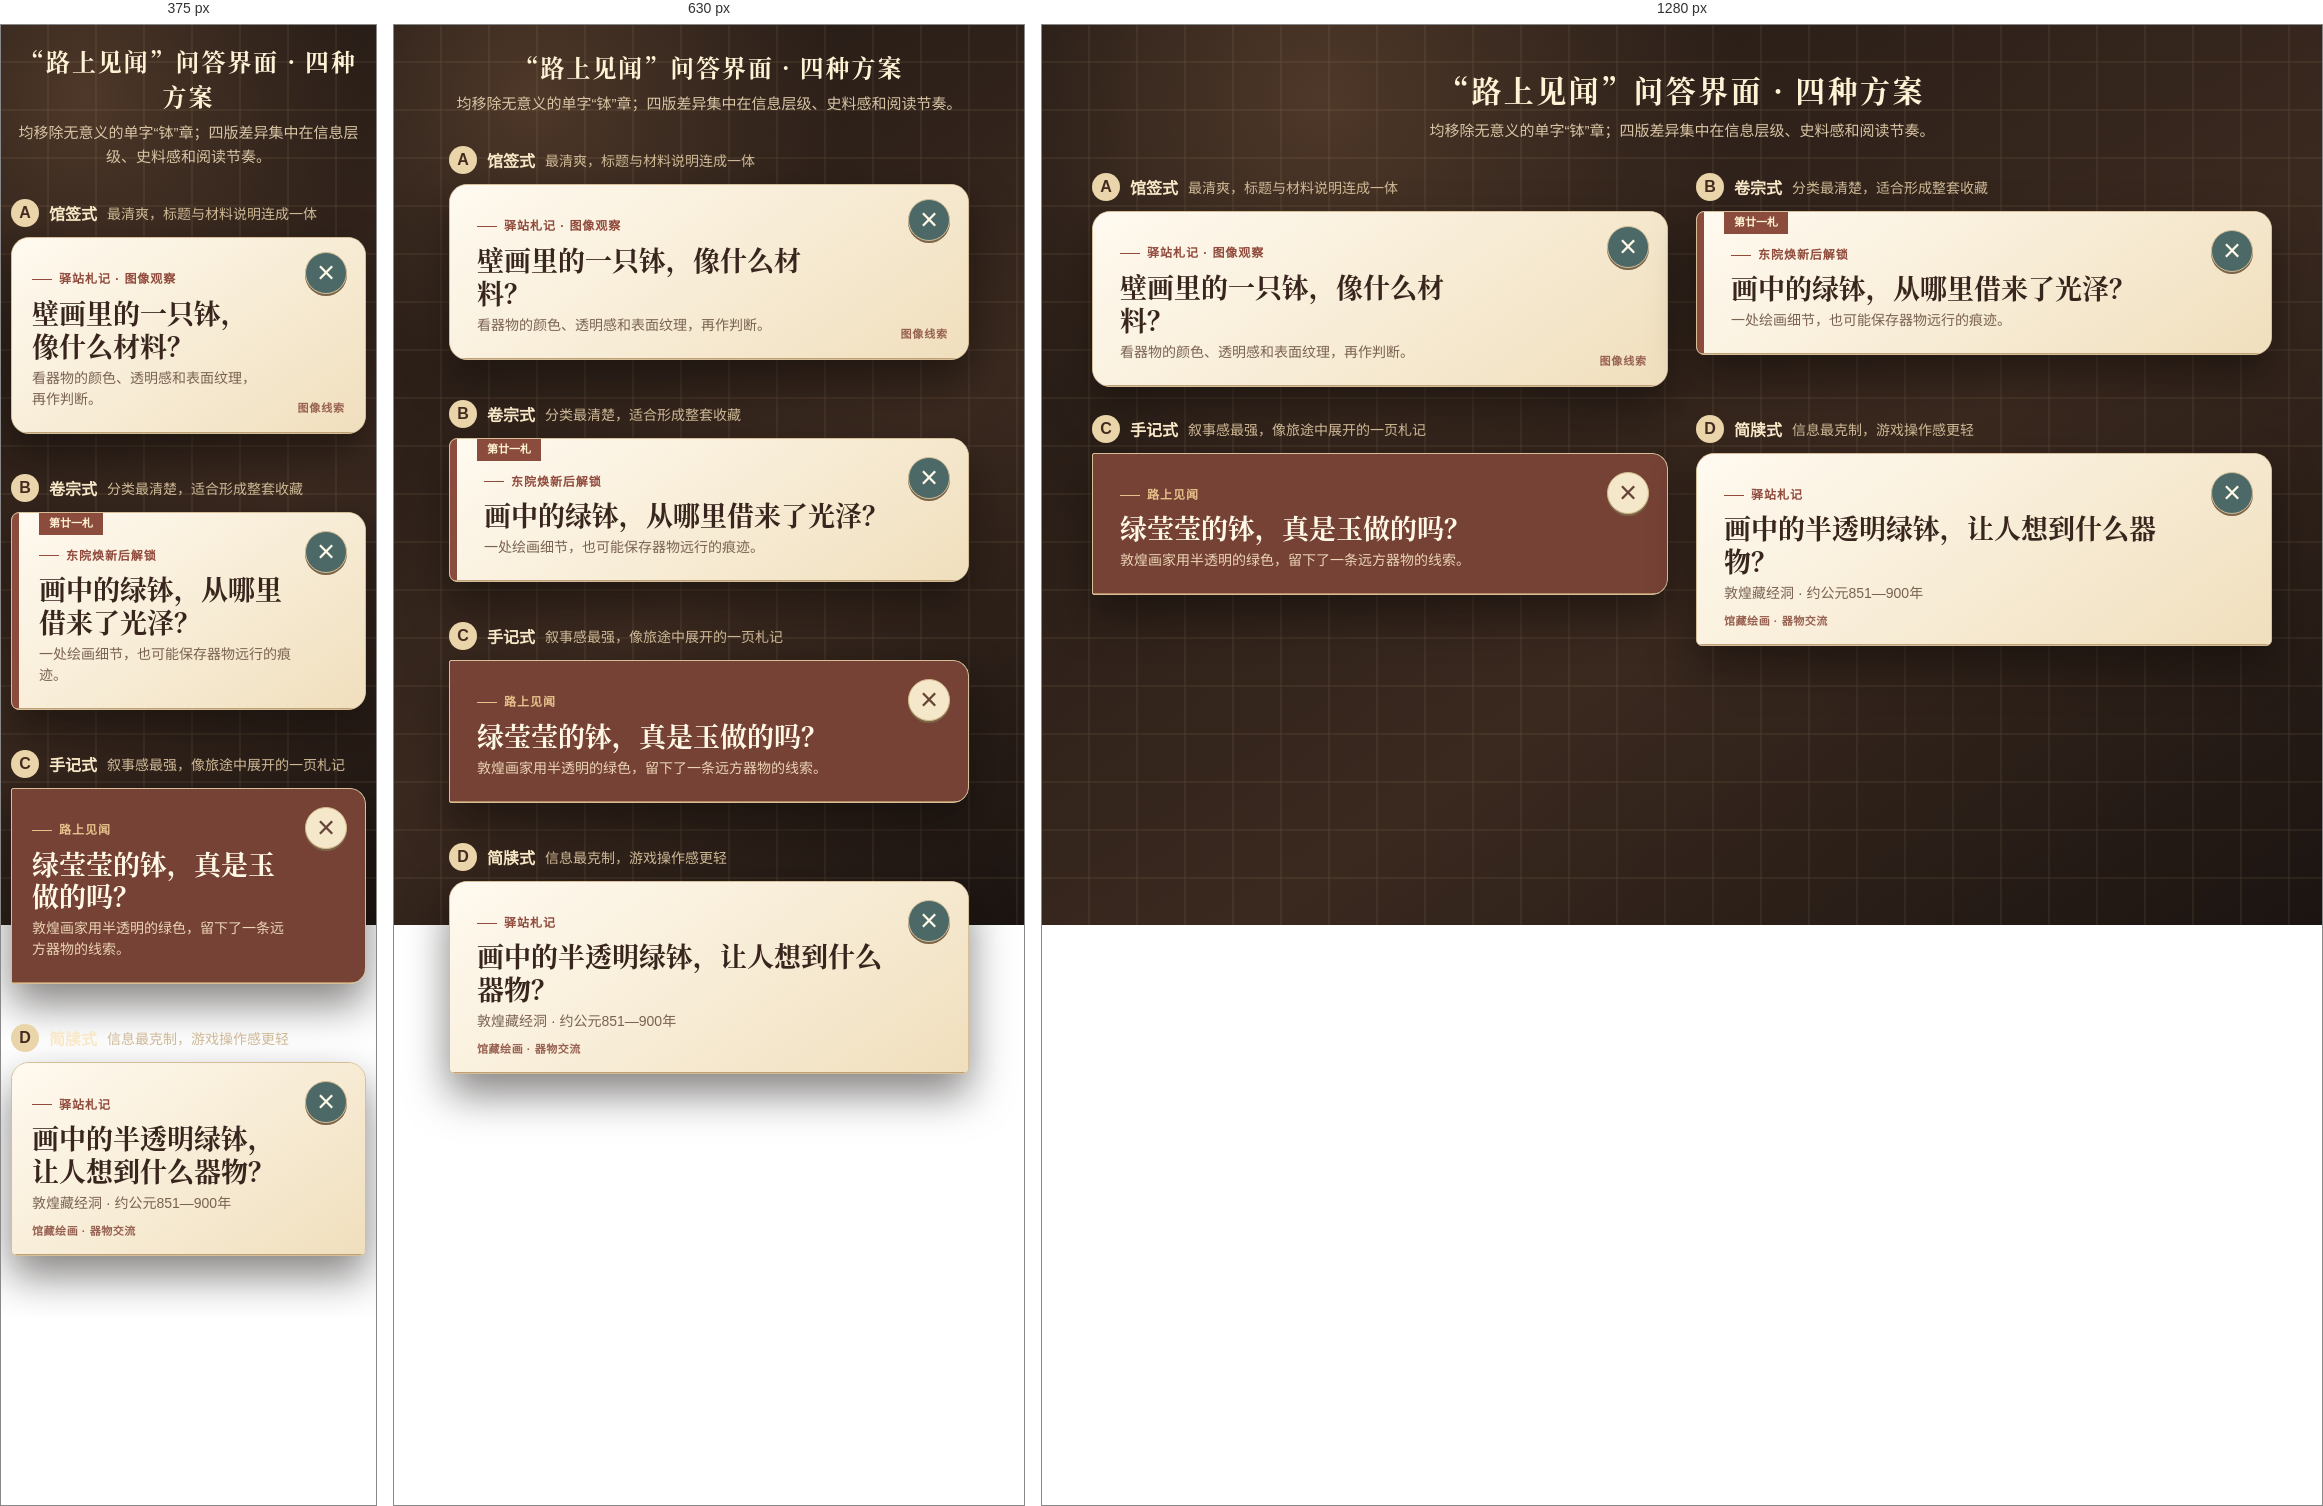
Rendered at 375 px, 630 px and 1280 px, left to right.

<!-- file: historical-quiz-ui-options.html -->
<!doctype html>
<html lang="zh-CN">
<head>
  <meta charset="utf-8">
  <meta name="viewport" content="width=device-width,initial-scale=1">
  <title>路上见闻 · 问答界面方案</title>
  <style>
    :root{color-scheme:light;--ink:#38251d;--muted:#7a6251;--paper:#f8eed8;--line:#bea077;--red:#914b3d;--green:#526d62}
    *{box-sizing:border-box}
    body{margin:0;color:var(--ink);font-family:"Songti SC","STSong","Noto Serif CJK SC",serif;background:radial-gradient(circle at 22% 8%,#4e3829 0,transparent 32%),linear-gradient(145deg,#1f1713,#3a291f 58%,#1b1411);background-attachment:fixed}
    body::before{content:"";position:fixed;inset:0;pointer-events:none;opacity:.16;background:repeating-linear-gradient(90deg,transparent 0 46px,#d7bd8b 47px,transparent 48px),repeating-linear-gradient(0deg,transparent 0 46px,#d7bd8b 47px,transparent 48px)}
    main{position:relative;width:min(1180px,calc(100% - 32px));margin:0 auto;padding:42px 0 70px}
    .intro{color:#fff3d6;text-align:center;margin-bottom:30px}
    .intro h1{margin:0 0 8px;font-size:30px;letter-spacing:.08em}.intro p{margin:0;color:#d9c5a5;font:15px/1.6 system-ui,sans-serif}
    .grid{display:grid;grid-template-columns:repeat(2,minmax(0,1fr));gap:28px;align-items:start}
    .option{position:relative}.option-label{display:flex;align-items:center;gap:10px;margin:0 0 10px;color:#f8e8c8;font-family:system-ui,sans-serif}.option-label b{display:grid;width:28px;height:28px;place-items:center;border-radius:50%;color:#432b20;background:#ead4a9}.option-label span{font-size:14px;color:#ceb895}
    .sheet{overflow:hidden;border:1px solid #d6bf98;border-radius:18px;background:var(--paper);box-shadow:0 20px 42px #0d090780,inset 0 0 0 4px #fff8e8}
    .top{position:relative;padding:24px 72px 22px 27px;border-bottom:1px solid var(--line);background:linear-gradient(145deg,#fffaf0,#f0dfbd)}
    .close{position:absolute;right:18px;top:18px;width:42px;height:42px;border:1px solid #cfbd98;border-radius:50%;color:#fff9e8;background:#4c6967;font:31px/36px system-ui;box-shadow:0 2px 0 #7c6549;cursor:pointer}
    .eyebrow{display:inline-flex;align-items:center;gap:7px;color:var(--red);font:bold 12px/1.2 system-ui,sans-serif;letter-spacing:.08em}.eyebrow::before{content:"";width:20px;border-top:1px solid currentColor}
    h2{margin:10px 0 5px;font-size:27px;line-height:1.22}.lead{margin:0;color:var(--muted);font:14px/1.5 system-ui,sans-serif}
    .content{padding:20px 27px 26px}.meta{color:#97594b;font:12px/1.55 system-ui,sans-serif;letter-spacing:.03em}.question{margin:9px 0 17px;font-size:22px;line-height:1.45;font-weight:700}.choices{display:grid;gap:10px}.choice{display:flex;align-items:center;gap:12px;width:100%;min-height:54px;padding:11px 15px;border:1px solid #b9a68b;border-radius:11px;color:var(--ink);background:#fff9ec;text-align:left;font:17px/1.35 inherit;box-shadow:0 3px 0 #d5c39e;cursor:pointer}.choice i{width:12px;height:12px;border:1px solid #985b48;transform:rotate(45deg)}.choice.selected{border-color:#5e736b;background:#e8eee9;box-shadow:0 3px 0 #aebcb3}.choice.selected i{border-radius:50%;border:4px solid #5e736b;background:#fff;transform:none}
    .foot{display:flex;justify-content:space-between;align-items:center;margin-top:18px;padding-top:12px;border-top:1px solid #d2bc98;color:#826d59;font:12px/1.4 system-ui,sans-serif}.foot strong{color:#614536}
    /* A: museum label — the evidence itself replaces the decorative glyph. */
    .a .top::after{content:"图像线索";position:absolute;right:20px;bottom:18px;color:#986152;font:bold 11px/1 system-ui,sans-serif;letter-spacing:.08em}.a .top{padding-right:104px}.a .close{bottom:auto;top:14px}.a h2{max-width:370px}
    /* B: docket tabs. */
    .b .sheet{border-radius:8px 18px 18px 8px}.b .top{border-left:7px solid #8c4c3d}.b .top::before{content:"第廿一札";position:absolute;left:20px;top:0;padding:6px 10px;color:#fff2d3;background:#8c4c3d;font:bold 11px/1 system-ui,sans-serif;transform:translateY(-1px)}.b .eyebrow{margin-top:12px}.b .meta{display:flex;gap:6px;flex-wrap:wrap}.b .meta span{padding:3px 8px;border:1px solid #d4b998;border-radius:999px;background:#f5e4c9}.b .question{border-left:2px solid #9c614d;padding-left:14px}
    /* C: folded note. */
    .c .sheet{border-radius:2px 16px 16px 2px}.c .top{background:#754235;color:#fff0d2;border-color:#ba8c63}.c .top h2{color:#fff8e6}.c .top .lead{color:#ecd4b5}.c .top .eyebrow{color:#e7c18b}.c .close{background:#f4e7ca;color:#664337;border-color:#d4b98c}.c .content{background:repeating-linear-gradient(0deg,#f8eed9 0 27px,#eadabb 28px)}.c .meta{display:grid;grid-template-columns:auto 1fr;gap:3px 10px}.c .meta::before{content:"据";grid-row:1/3;display:grid;width:34px;height:34px;place-items:center;border:1px solid #a86553;border-radius:4px;color:#984c42;font-size:18px;transform:rotate(-4deg)}.c .foot{background:#f2e1c2;margin:18px -27px -26px;padding:14px 27px}
    /* D: compact scholar's card. */
    .d .sheet{border-radius:18px 18px 6px 6px}.d .top{min-height:108px;padding-bottom:17px}.d .top::after{content:"馆藏绘画 · 器物交流";display:block;margin-top:12px;color:#986152;font:bold 11px/1 system-ui,sans-serif;letter-spacing:.05em}.d .content{padding-top:16px}.d .meta{display:none}.d .question{margin-top:0}.d .choice{min-height:48px;border-radius:5px;box-shadow:none}.d .foot::before{content:"答后显示解释与出处"}.d .foot span{display:none}
    @media(max-width:820px){main{width:min(520px,calc(100% - 22px));padding-top:24px}.grid{grid-template-columns:1fr}.intro h1{font-size:24px}.option{margin-bottom:12px}}
    @media(max-width:440px){main{width:100%;padding:18px 10px 48px}.top{padding-left:20px}.content{padding-left:20px;padding-right:20px}.question{font-size:20px}.choice{font-size:16px}.c .foot{margin-left:-20px;margin-right:-20px;padding-left:20px;padding-right:20px}}
  </style>
</head>
<body>
<main>
  <header class="intro"><h1>“路上见闻”问答界面 · 四种方案</h1><p>均移除无意义的单字“钵”章；四版差异集中在信息层级、史料感和阅读节奏。</p></header>
  <section class="grid">
    <article class="option a"><div class="option-label"><b>A</b><strong>馆签式</strong><span>最清爽，标题与材料说明连成一体</span></div><div class="sheet"><header class="top"><button class="close">×</button><div class="eyebrow">驿站札记 · 图像观察</div><h2>壁画里的一只钵，像什么材料？</h2><p class="lead">看器物的颜色、透明感和表面纹理，再作判断。</p></header><Quiz></Quiz></div></article>
    <article class="option b"><div class="option-label"><b>B</b><strong>卷宗式</strong><span>分类最清楚，适合形成整套收藏</span></div><div class="sheet"><header class="top"><button class="close">×</button><div class="eyebrow">东院焕新后解锁</div><h2>画中的绿钵，从哪里借来了光泽？</h2><p class="lead">一处绘画细节，也可能保存器物远行的痕迹。</p></header><Quiz pills></Quiz></div></article>
    <article class="option c"><div class="option-label"><b>C</b><strong>手记式</strong><span>叙事感最强，像旅途中展开的一页札记</span></div><div class="sheet"><header class="top"><button class="close">×</button><div class="eyebrow">路上见闻</div><h2>绿莹莹的钵，真是玉做的吗？</h2><p class="lead">敦煌画家用半透明的绿色，留下了一条远方器物的线索。</p></header><Quiz></Quiz></div></article>
    <article class="option d"><div class="option-label"><b>D</b><strong>简牍式</strong><span>信息最克制，游戏操作感更轻</span></div><div class="sheet"><header class="top"><button class="close">×</button><div class="eyebrow">驿站札记</div><h2>画中的半透明绿钵，让人想到什么器物？</h2><p class="lead">敦煌藏经洞 · 约公元851—900年</p></header><Quiz></Quiz></div></article>
  </section>
</main>
<template id="quiz"><div class="content"><div class="meta"><span>敦煌藏经洞 · 约公元851—900年</span><span>点选后揭晓，并说明推断边界</span></div><div class="question">猜猜看：画家借鉴了哪种远来器皿？</div><div class="choices"><button class="choice"><i></i>竹编篮</button><button class="choice selected"><i></i>玻璃器</button><button class="choice"><i></i>皮革水囊</button></div><footer class="foot"><strong>答后可查看证据说明</strong><span>来源：馆藏说明与图像解读</span></footer></div></template>
<script>
  document.querySelectorAll('Quiz').forEach(node=>node.replaceWith(document.querySelector('#quiz').content.cloneNode(true)));
  document.querySelectorAll('.choice').forEach(button=>button.addEventListener('click',()=>{const group=button.closest('.choices');group.querySelectorAll('.choice').forEach(item=>item.classList.remove('selected'));button.classList.add('selected')}));
</script>
</body>
</html>